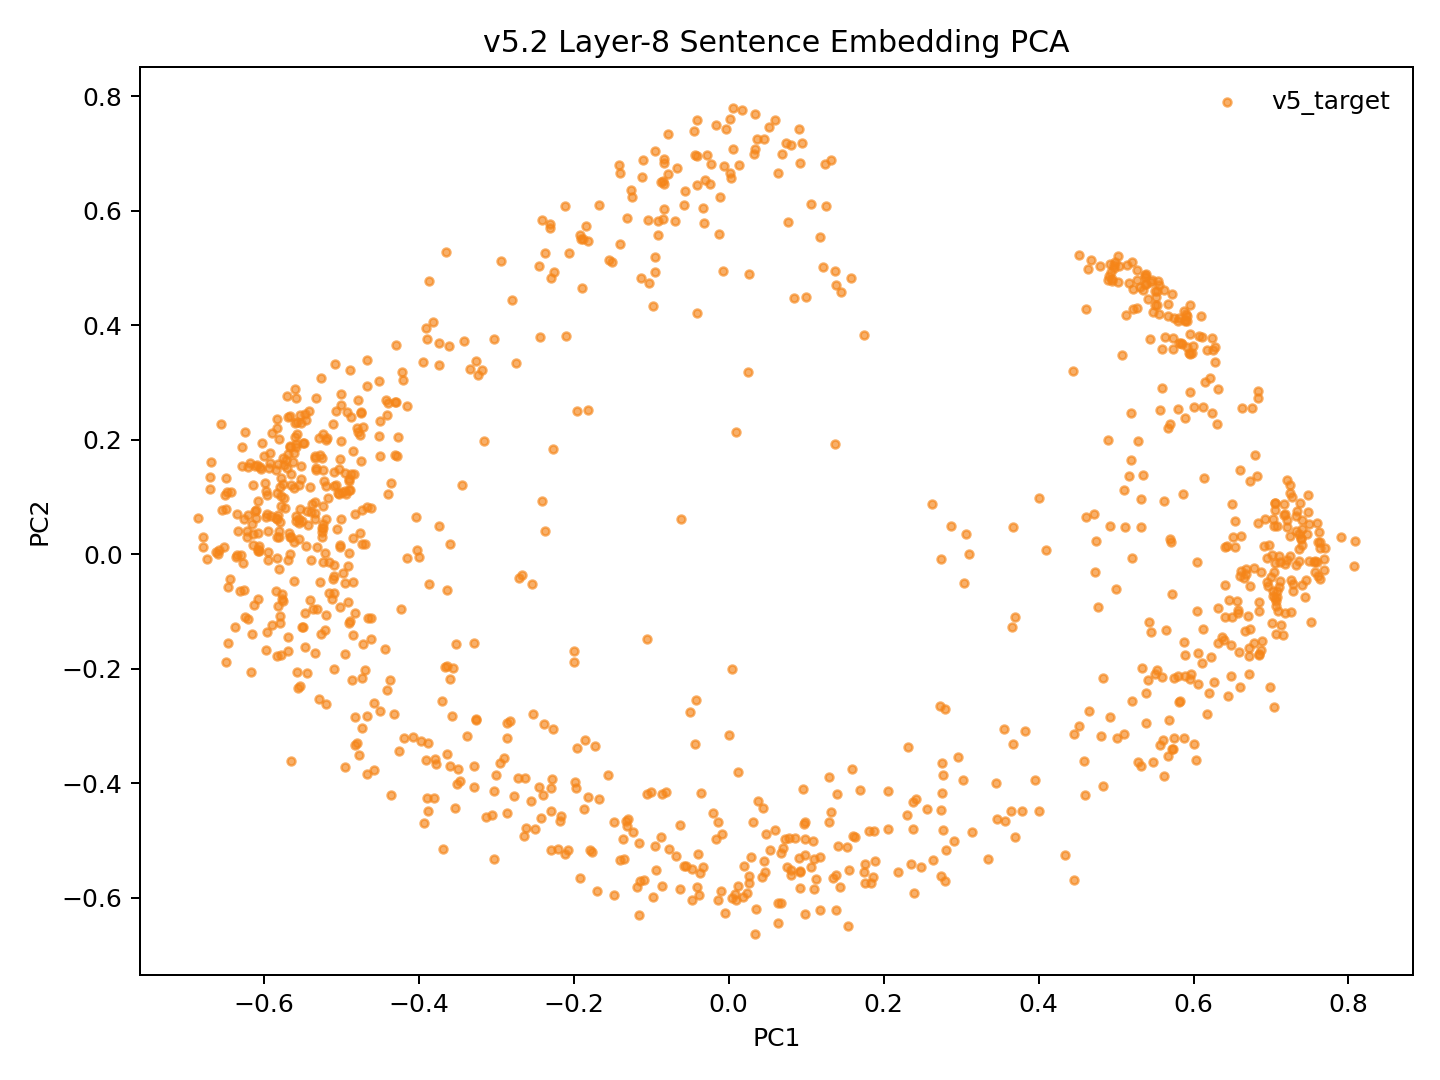

The data file committed next to this chart (first rows):
model_key	point_id	language_script	group	x	y	text_preview
v52_random_conv5way_step11000	p0	dtp_Latn	v5_target	-0.03518	-0.4167	Songkuro ginayo lo?
v52_random_conv5way_step11000	p1	eng_Latn	v5_target	-0.5221	0.1275	How big will it be?
v52_random_conv5way_step11000	p2	dtp_Latn	v5_target	-0.01343	-0.4674	Langad-langadon ku diya!
v52_random_conv5way_step11000	p3	eng_Latn	v5_target	-0.475	0.2486	My longing for you is killing me!
v52_random_conv5way_step11000	p4	dtp_Latn	v5_target	0.5471	-0.3623	Tuminongkiad oku id solinaid piginawaan …
v52_random_conv5way_step11000	p5	eng_Latn	v5_target	-0.4497	0.1721	I recently broke up with my boyfriend of…
v52_random_conv5way_step11000	p6	dtp_Latn	v5_target	0.4339	-0.5248	Nokoilo' oku papapanau do korita lolobi …
v52_random_conv5way_step11000	p7	eng_Latn	v5_target	-0.4513	0.3025	I've been able to drive for more than tw…
v52_random_conv5way_step11000	p8	dtp_Latn	v5_target	-0.3596	-0.3696	Luminabus i Tom.
v52_random_conv5way_step11000	p9	eng_Latn	v5_target	-0.5685	-0.1447	Tom was out.
v52_random_conv5way_step11000	p10	dtp_Latn	v5_target	-0.2772	-0.4222	Manu oku poposolon di Tom.
v52_random_conv5way_step11000	p11	eng_Latn	v5_target	-0.5243	0.04576	I want to make Tom jealous.
v52_random_conv5way_step11000	p12	dtp_Latn	v5_target	-0.05493	-0.5448	Orohian ko' do kumaau.
v52_random_conv5way_step11000	p13	eng_Latn	v5_target	-0.5949	-0.009680	You like swimming.
v52_random_conv5way_step11000	p14	dtp_Latn	v5_target	0.1177	-0.6209	Au kou mangandad no sominggu?
v52_random_conv5way_step11000	p15	eng_Latn	v5_target	-0.4725	0.2222	Couldn't you have just waited a week?
v52_random_conv5way_step11000	p16	dtp_Latn	v5_target	0.2633	-0.5337	Osonong tomod ura tinan nu mantad doho.
v52_random_conv5way_step11000	p17	eng_Latn	v5_target	-0.5826	0.2369	You're in better shape than I am.
v52_random_conv5way_step11000	p18	dtp_Latn	v5_target	-0.1486	-0.4681	Mamadil oku kama dau.
v52_random_conv5way_step11000	p19	eng_Latn	v5_target	-0.565	0.1209	I'm gonna shoot him.
v52_random_conv5way_step11000	p20	dtp_Latn	v5_target	0.2765	-0.4822	Nokoumbal kou nokorongou diti tangon no?
v52_random_conv5way_step11000	p21	eng_Latn	v5_target	-0.5193	0.199	Have you heard this story already?
v52_random_conv5way_step11000	p22	dtp_Latn	v5_target	0.1629	-0.4936	Obuli ko' daa lumisok kaka ri?
v52_random_conv5way_step11000	p23	eng_Latn	v5_target	-0.5738	0.0982	Can you keep a secret?
v52_random_conv5way_step11000	p24	dtp_Latn	v5_target	0.3457	-0.4	Apagon gatang ilo piano nga lobi apagon …
v52_random_conv5way_step11000	p25	eng_Latn	v5_target	-0.4662	0.2939	A piano is expensive, but a car is more …
v52_random_conv5way_step11000	p26	dtp_Latn	v5_target	0.1701	-0.4123	Minsingilo' ko' nangku boros Inggilis?
v52_random_conv5way_step11000	p27	eng_Latn	v5_target	-0.4758	0.03691	Do you study English?
v52_random_conv5way_step11000	p28	dtp_Latn	v5_target	0.1089	-0.5016	Milo' oku daa mokianu kamus nu?
v52_random_conv5way_step11000	p29	eng_Latn	v5_target	-0.4848	-0.04774	May I borrow your dictionary?
v52_random_conv5way_step11000	p30	dtp_Latn	v5_target	0.0261	-0.5743	Otopot toi maso id jam nu?
v52_random_conv5way_step11000	p31	eng_Latn	v5_target	-0.555	0.02643	Is your watch correct?
v52_random_conv5way_step11000	p32	dtp_Latn	v5_target	0.5727	-0.3395	Tinantu i pososoriuk nopo tumau sompomog…
v52_random_conv5way_step11000	p33	eng_Latn	v5_target	-0.3241	0.3127	Some scientists predict that the world o…
v52_random_conv5way_step11000	p34	dtp_Latn	v5_target	-0.1675	-0.4277	Manu ko' do apol?
v52_random_conv5way_step11000	p35	eng_Latn	v5_target	-0.5585	0.05888	Do you like apples?
v52_random_conv5way_step11000	p36	dtp_Latn	v5_target	-0.1301	-0.4615	Mada oku dii.
v52_random_conv5way_step11000	p37	eng_Latn	v5_target	-0.5236	0.05344	I don't think so.
v52_random_conv5way_step11000	p38	dtp_Latn	v5_target	-0.1918	-0.5659	Olumis ilo wotik.
v52_random_conv5way_step11000	p39	eng_Latn	v5_target	-0.5963	0.07078	That's a pretty colour.
v52_random_conv5way_step11000	p40	dtp_Latn	v5_target	0.2386	-0.5913	Au oku nokoilo nunu o taakan ku kosodop.
v52_random_conv5way_step11000	p41	eng_Latn	v5_target	-0.5245	0.1677	I can't remember what I ate last night.
v52_random_conv5way_step11000	p42	dtp_Latn	v5_target	0.2737	-0.4463	Nokoumbal ko' minoi hilo'd Paris di gulu…
v52_random_conv5way_step11000	p43	eng_Latn	v5_target	-0.4846	0.1807	Have you ever been to Paris?
v52_random_conv5way_step11000	p44	dtp_Latn	v5_target	0.2735	-0.5616	Kikaraja isido dot oruhai sabaagi do man…
v52_random_conv5way_step11000	p45	eng_Latn	v5_target	-0.4364	0.1243	She got a part-time job as a typist.
v52_random_conv5way_step11000	p46	dtp_Latn	v5_target	0.4524	-0.3001	Manahak nopo do tunturu tokoro nga onuan…
v52_random_conv5way_step11000	p47	eng_Latn	v5_target	-0.3901	0.3946	Give someone the little finger, and he w…
v52_random_conv5way_step11000	p48	dtp_Latn	v5_target	-0.135	-0.5322	Muhot oku diya po toruhai kio.
v52_random_conv5way_step11000	p49	eng_Latn	v5_target	-0.4756	0.2092	I want to ask you one last favor.
v52_random_conv5way_step11000	p50	dtp_Latn	v5_target	0.2377	-0.4319	Ih singa nopo nga wowoyoon hiri'd gowuto…
v52_random_conv5way_step11000	p51	eng_Latn	v5_target	-0.4274	0.2052	The lion is the king of the jungle.
v52_random_conv5way_step11000	p52	dtp_Latn	v5_target	-0.08573	-0.5787	Au tagal tikit.
v52_random_conv5way_step11000	p53	eng_Latn	v5_target	-0.5457	0.01425	No tickets are needed.
v52_random_conv5way_step11000	p54	dtp_Latn	v5_target	0.2382	-0.4793	Au tagal yahai ponongkiboros diolo.
v52_random_conv5way_step11000	p55	eng_Latn	v5_target	-0.5567	0.2103	We don't need to talk to them.
v52_random_conv5way_step11000	p56	dtp_Latn	v5_target	-0.1162	-0.5039	Nunu binoli nu?
v52_random_conv5way_step11000	p57	eng_Latn	v5_target	-0.4826	0.07081	What did you buy?
v52_random_conv5way_step11000	p58	dtp_Latn	v5_target	-0.2109	-0.5241	Obulou ilo tawan.
v52_random_conv5way_step11000	p59	eng_Latn	v5_target	-0.5825	-0.007063	The sky is blue.
... 987 more rows
